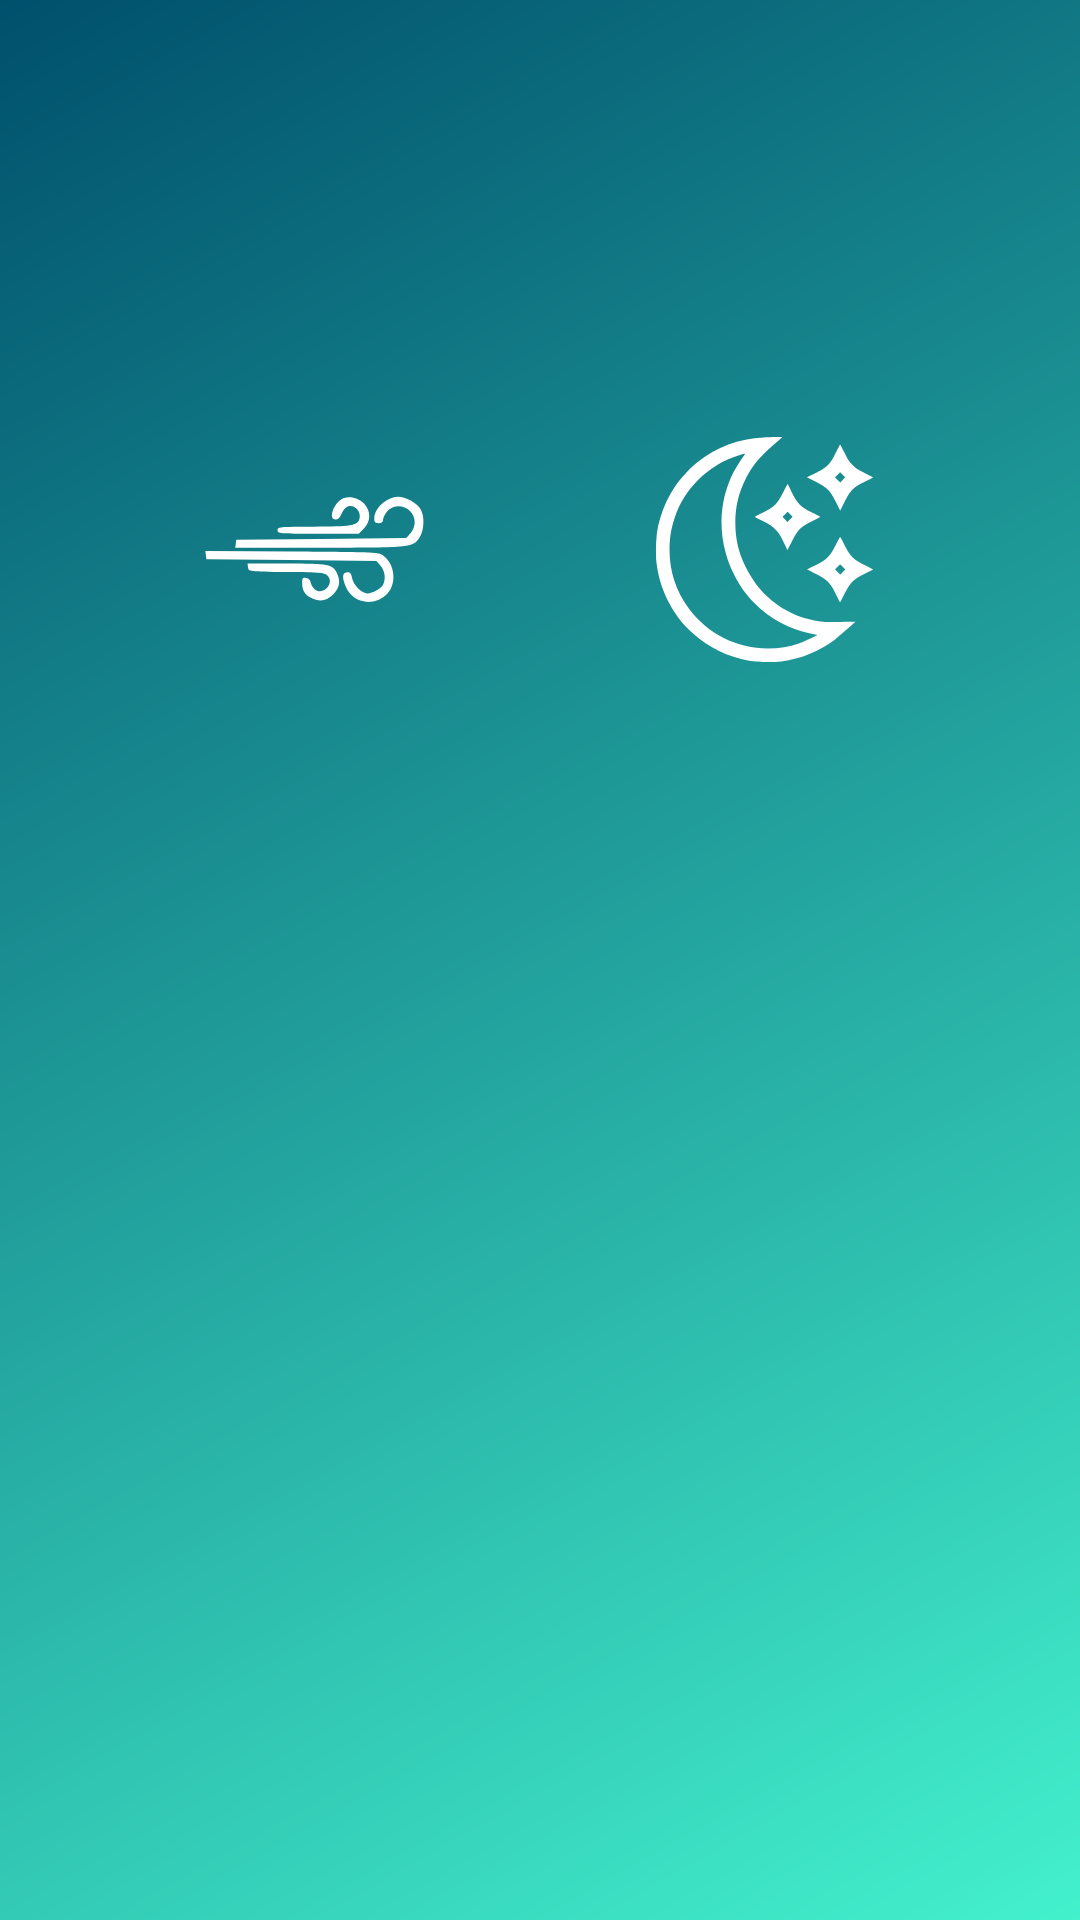

Here is an Android app screen rendered from its layout file. Give the layout XML and the strings, colors and styles it references.
<!-- AndroidManifest.xml: application theme Theme.BotNavigation -->
<!-- res/layout/fragment_home.xml -->
<?xml version="1.0" encoding="utf-8"?>
<layout xmlns:android="http://schemas.android.com/apk/res/android"
    xmlns:app="http://schemas.android.com/apk/res-auto"
    xmlns:tools="http://schemas.android.com/tools"
    tools:context="com.example.botnavigation.viewmodels.HomeViewModel">

    <data>
        <variable
            name="homeViewModel"
            type="com.example.botnavigation.viewmodels.HomeViewModel" />
    </data>
    <ScrollView
        android:layout_width="match_parent"
        android:layout_height="match_parent"
        android:background="@drawable/background_blue_gradients">
        <androidx.constraintlayout.widget.ConstraintLayout
            android:layout_width="match_parent"
            android:layout_height="wrap_content"
            android:fillViewport="true"
            android:padding="16dp">

            <ImageView
                android:id="@+id/imageView"
                android:layout_width="wrap_content"
                android:layout_height="wrap_content"
                android:maxHeight="160dp"
                android:maxWidth="160dp"
                android:adjustViewBounds="true"
                android:layout_margin="8dp"
                app:layout_constraintEnd_toEndOf="parent"
                app:layout_constraintStart_toStartOf="parent"
                app:layout_constraintTop_toTopOf="parent"
                tools:src="@tools:sample/avatars" />

            <TextView
                android:id="@+id/tempurature"
                android:layout_width="wrap_content"
                android:layout_height="wrap_content"
                android:layout_margin="8dp"
                android:text="@{homeViewModel.temperature}"
                android:textColor="#FFFFFF"
                android:textSize="75sp"
                app:layout_constraintEnd_toEndOf="parent"
                app:layout_constraintHorizontal_bias="0.5"
                app:layout_constraintStart_toStartOf="parent"
                app:layout_constraintTop_toBottomOf="@+id/imageView"
                tools:text="17.3°" />


            <LinearLayout
                android:id="@+id/linearLayout"
                android:layout_width="match_parent"
                android:layout_height="match_parent"
                android:orientation="horizontal"
                android:layout_margin="8dp"
                android:padding="6dp"
                app:layout_constraintEnd_toEndOf="parent"
                app:layout_constraintStart_toStartOf="parent"
                app:layout_constraintTop_toBottomOf="@+id/tempurature">


                <LinearLayout
                    android:layout_width="wrap_content"
                    android:layout_height="match_parent"
                    android:orientation="vertical"
                    android:layout_weight="1"
                    android:gravity="center">


                    <ImageView
                        android:id="@+id/imageWind"
                        android:layout_width="75dp"
                        android:layout_height="75dp"
                        android:src="@drawable/ic_wind" />

                    <TextView
                        android:id="@+id/textWind"
                        android:layout_width="match_parent"
                        android:layout_height="wrap_content"
                        android:textColor="#FFFFFF"
                        android:gravity="center"
                        tools:text="25 km/h" />

                </LinearLayout>

                <LinearLayout
                    android:layout_width="wrap_content"
                    android:layout_height="match_parent"
                    android:orientation="vertical"
                    android:layout_weight="1"
                    android:gravity="center">

                    <ImageView
                        android:id="@+id/imageIsDay"
                        android:layout_width="75dp"
                        android:layout_height="75dp"
                        android:src="@drawable/ic_night" />

                    <TextView
                        android:id="@+id/textIsDay"
                        android:layout_width="match_parent"
                        android:layout_height="wrap_content"
                        android:gravity="center"
                        android:textColor="#FFFFFF"
                        tools:text="night" />

                </LinearLayout>
            </LinearLayout>

            <TextView
                android:id="@+id/text_home"
                android:layout_width="match_parent"
                android:layout_height="wrap_content"
                android:layout_marginStart="8dp"
                android:layout_marginEnd="8dp"
                android:text="@{homeViewModel.text}"
                android:textAlignment="center"
                android:textSize="20sp"
                app:layout_constraintBottom_toBottomOf="parent"
                app:layout_constraintEnd_toEndOf="parent"
                app:layout_constraintStart_toStartOf="parent"
                app:layout_constraintTop_toBottomOf="@+id/linearLayout" />

        </androidx.constraintlayout.widget.ConstraintLayout>
    </ScrollView>
</layout>
<!-- resources referenced by this layout -->
<resources>
  <!-- drawable background_blue_gradients (drawable) -->
  <?xml version="1.0" encoding="utf-8"?>
  <shape xmlns:android="http://schemas.android.com/apk/res/android"
      android:shape="rectangle">
      <gradient
          android:startColor="#43f1cd"
          android:endColor="#00506c"
          android:angle="135" />
  </shape>
  <!-- drawable ic_night: vector/xml drawable (drawable, 2785 chars, omitted) -->
  <!-- drawable ic_wind (drawable) -->
  <vector xmlns:android="http://schemas.android.com/apk/res/android"
      android:width="128dp"
      android:height="128dp"
      android:viewportWidth="128"
      android:viewportHeight="128">
    <path
        android:pathData="M80.4,34.9c-5.4,2.3 -8.9,12.1 -4.4,12.1 1.3,-0 2.5,-1.2 3.4,-3.4 0.8,-1.9 2.3,-3.7 3.5,-4.1 4.1,-1.3 8,3 6.6,7.3 -1.1,3.6 -4.8,4.2 -26,4.2 -19.8,-0 -20.5,0.1 -20.5,2 0,1.9 0.7,2 23.1,2l23.1,-0 2.9,-2.9c4,-4 4.1,-9.8 0.2,-14.1 -3,-3.3 -8.2,-4.6 -11.9,-3.1z"
        android:fillColor="#FFFFFF"
        android:strokeColor="#00000000"/>
    <path
        android:pathData="M104.9,36.1c-4.1,2.4 -6.9,6.5 -6.9,10.3 0,2.1 0.5,2.6 2.5,2.6 1.8,-0 2.5,-0.5 2.5,-1.9 0,-1.1 1.1,-3.2 2.4,-4.8 5.3,-6.1 15.6,-2.1 15.6,6.2 0,2.1 -0.9,4.4 -2.4,6.2l-2.4,2.8 -48.4,0.5 -48.3,0.5 -0.3,2.2 -0.3,2.3 48.1,-0c53.1,-0 53.2,-0 57,-6.2 2.5,-4.2 2.7,-11.9 0.3,-15.9 -2,-3.4 -8.6,-6.9 -12.9,-6.9 -1.6,-0 -4.5,1 -6.5,2.1z"
        android:fillColor="#FFFFFF"
        android:strokeColor="#00000000"/>
    <path
        android:pathData="M2.2,67.2l0.3,2.3 48.3,0.5 48.4,0.5 2.4,2.8c2.5,3 3.1,7.5 1.4,10.8 -1.2,2.2 -6,4.9 -8.9,4.9 -3.1,-0 -8,-4.7 -8.7,-8.6 -0.4,-2.5 -1.1,-3.4 -2.5,-3.4 -2.9,-0 -3.4,2.5 -1.4,7.5 3.8,10.2 16.3,12.5 24,4.5 5.4,-5.7 4.3,-16.7 -2.3,-21.5 -2.6,-1.9 -4.5,-2 -52,-2.3l-49.3,-0.3 0.3,2.3z"
        android:fillColor="#FFFFFF"
        android:strokeColor="#00000000"/>
    <path
        android:pathData="M26.2,74.2c0.3,2.3 0.4,2.3 21.9,2.6 20.2,0.2 21.7,0.4 23.4,2.2 4.1,4.5 -2.9,11.6 -7.4,7.6 -1.1,-1 -2.1,-2.8 -2.3,-4 -0.2,-1.3 -1.1,-2.2 -2.5,-2.4 -2,-0.3 -2.3,0.1 -2.3,2.8 0,4.2 1.5,6.7 5,8.5 4.9,2.5 8.8,1.9 12.6,-1.9 3.7,-3.7 4.4,-7.4 2.2,-12.1 -2.3,-5 -4.8,-5.5 -28.8,-5.5l-22.1,-0 0.3,2.2z"
        android:fillColor="#FFFFFF"
        android:strokeColor="#00000000"/>
  </vector>
  <style name="Theme.BotNavigation" parent="Theme.MaterialComponents.DayNight.DarkActionBar">
          
          <item name="colorPrimary">@color/purple_500</item>
          <item name="colorPrimaryVariant">@color/purple_700</item>
          <item name="colorOnPrimary">@color/white</item>
          
          <item name="colorSecondary">@color/teal_200</item>
          <item name="colorSecondaryVariant">@color/teal_700</item>
          <item name="colorOnSecondary">@color/black</item>
          
          <item name="android:statusBarColor">?attr/colorPrimaryVariant</item>
          
      </style>
  <color name="purple_500">#FF6200EE</color>
  <color name="purple_700">#FF3700B3</color>
  <color name="white">#FFFFFFFF</color>
  <color name="teal_200">#FF03DAC5</color>
  <color name="teal_700">#FF018786</color>
  <color name="black">#FF000000</color>
</resources>
